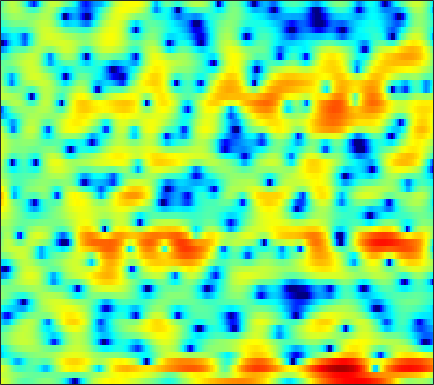

The data file committed next to this chart (first rows):
3.6154, 3.2737, 2.7491, 2.1764, 1.7121, 1.0519, 0.36286, -0.1491, -0.77366, -1.3023, -1.6386, -1.7603, -1.7565, -1.5727, -1.3445, -1.0166, -0.64216, -0.38799, -0.094926, 0.11316, 0.25404, 0.27688, 0.22811, 0.056586
2.764, 2.533, 2.195, 1.822, 1.533, 1.139, 0.7444, 0.4619, 0.1084, -0.2041, -0.4684, -0.6438, -0.8342, -0.9717, -1.042, -1.109, -1.136, -1.137, -1.106, -1.046, -0.9768, -0.9166, -0.8283, -0.7466
3.887, 3.371, 2.547, 1.571, 0.77, -0.367, -1.453, -2.142, -2.702, -2.794, -2.572, -2.304, -1.969, -1.791, -1.787, -2.03, -2.625, -3.316, -4.55, -6.101, -7.432, -7.565, -6.064, -3.771
0.267, -0.2221, -1.06, -2.143, -3.157, -4.822, -6.666, -7.841, -8.286, -7.157, -5.414, -4.174, -2.834, -1.873, -1.38, -1.016, -0.9263, -1.017, -1.276, -1.579, -1.743, -1.645, -1.141, -0.2593
-6.801, -5.903, -4.913, -4.137, -3.676, -3.199, -2.796, -2.52, -2.141, -1.749, -1.341, -1.036, -0.6686, -0.3454, -0.1426, 0.07188, 0.2293, 0.3191, 0.3988, 0.4653, 0.5462, 0.6363, 0.8105, 1.05
-5.98, -4.804, -3.466, -2.35, -1.646, -0.8635, -0.2132, 0.191, 0.6322, 0.9754, 1.235, 1.377, 1.485, 1.513, 1.48, 1.35, 1.143, 0.9318, 0.5889, 0.1936, -0.2293, -0.5409, -0.8804, -1.111
-1.154, -0.7218, -0.1235, 0.4694, 0.8925, 1.402, 1.85, 2.13, 2.423, 2.632, 2.74, 2.749, 2.658, 2.449, 2.208, 1.754, 1.152, 0.5838, -0.3497, -1.525, -3.026, -4.455, -6.917, -10.27
-1.153, -0.7102, -0.1341, 0.4264, 0.8303, 1.321, 1.76, 2.041, 2.334, 2.531, 2.611, 2.591, 2.447, 2.164, 1.852, 1.301, 0.5922, -0.03848, -0.993, -2.07, -3.249, -4.17, -5.373, -6.364
-3.127, -2.59, -1.919, -1.253, -0.7425, -0.04495, 0.6308, 1.105, 1.667, 2.113, 2.394, 2.492, 2.46, 2.213, 1.884, 1.238, 0.3438, -0.5017, -1.853, -3.386, -4.848, -5.66, -5.966, -5.29
-6.67, -7.327, -7.99, -7.73, -6.734, -4.859, -2.982, -1.747, -0.386, 0.6609, 1.424, 1.825, 2.139, 2.198, 2.062, 1.64, 0.8719, 0.03626, -1.531, -3.76, -6.918, -9.725, -10.48, -6.661
-8.915, -10.86, -13.85, -14.76, -12.84, -9.791, -7.379, -5.996, -4.566, -3.475, -2.589, -2.017, -1.343, -0.7855, -0.4487, -0.129, 0.05113, 0.1022, 0.06511, -0.03921, -0.1031, -0.03464, 0.2762, 0.8351
-4.27, -4.839, -5.534, -6.075, -6.385, -6.734, -7.096, -7.447, -7.979, -8.483, -8.497, -7.985, -6.684, -5.056, -3.876, -2.467, -1.305, -0.5766, 0.2267, 0.8691, 1.414, 1.778, 2.218, 2.63
-0.9201, -1.347, -1.973, -2.699, -3.336, -4.351, -5.697, -7.035, -9.534, -13.48, -19.38, -17.71, -11.42, -7.322, -5.142, -2.959, -1.321, -0.3685, 0.6412, 1.419, 2.02, 2.371, 2.731, 2.996
0.5217, 0.2357, -0.1835, -0.6381, -1.015, -1.56, -2.171, -2.656, -3.272, -3.727, -3.855, -3.666, -3.071, -2.211, -1.514, -0.6312, 0.1424, 0.6233, 1.125, 1.476, 1.698, 1.795, 1.843, 1.828
0.008057, -0.08722, -0.1636, -0.1826, -0.1754, -0.1444, -0.08704, -0.02732, 0.06823, 0.1998, 0.3816, 0.5414, 0.7675, 1.015, 1.179, 1.341, 1.396, 1.355, 1.19, 0.8773, 0.4236, 0.01721, -0.5365, -1.04
-2.777, -2.587, -2.179, -1.637, -1.149, -0.4511, 0.2589, 0.7744, 1.405, 1.949, 2.39, 2.65, 2.909, 3.032, 3.029, 2.889, 2.562, 2.169, 1.425, 0.3759, -1.057, -2.445, -4.795, -7.615
-9.679, -9.48, -8.734, -7.16, -5.64, -3.535, -1.639, -0.435, 0.9166, 1.968, 2.747, 3.174, 3.555, 3.709, 3.695, 3.495, 3.096, 2.652, 1.833, 0.731, -0.7071, -2.069, -4.282, -6.801
-14.75, -17.79, -23.74, -15.49, -10.71, -6.393, -3.425, -1.753, -0.07131, 1.159, 2.012, 2.454, 2.783, 2.888, 2.827, 2.576, 2.192, 1.826, 1.28, 0.6774, 0.05483, -0.392, -0.9062, -1.263
-6.177, -6.131, -5.704, -4.748, -3.775, -2.332, -0.9625, -0.04664, 0.9523, 1.673, 2.119, 2.277, 2.249, 1.979, 1.63, 1.022, 0.2983, -0.2384, -0.8292, -1.194, -1.304, -1.229, -1.029, -0.7359
-0.7161, -0.4268, 0.005771, 0.5026, 0.9125, 1.482, 1.987, 2.313, 2.646, 2.831, 2.808, 2.633, 2.167, 1.334, 0.4387, -1.167, -3.405, -5.404, -7.966, -8.334, -6.477, -4.937, -3.378, -2.284
1.006, 1.483, 2.019, 2.422, 2.628, 2.778, 2.843, 2.833, 2.795, 2.739, 2.665, 2.52, 2.189, 1.536, 0.746, -0.8103, -2.997, -5.123, -7.969, -8.418, -6.402, -5.019, -3.784, -3.28
0.2575, 1.17, 2.003, 2.334, 2.27, 1.75, 0.8655, 0.06679, -0.7801, -0.8944, -0.1308, 0.665, 1.587, 2.18, 2.375, 2.311, 1.985, 1.605, 1.066, 0.6208, 0.1572, -0.2527, -1.014, -2.307
-0.8173, 0.4369, 1.341, 1.479, 1.113, -0.06672, -2.387, -5.229, -12.36, -14.48, -6.116, -2.777, -0.06588, 1.629, 2.475, 3.169, 3.483, 3.536, 3.418, 3.112, 2.589, 2.045, 1.008, -0.4078
0.3857, 0.7045, 0.9055, 0.8072, 0.518, -0.1181, -0.9683, -1.621, -2.269, -2.377, -1.903, -1.334, -0.4788, 0.3228, 0.7891, 1.275, 1.589, 1.731, 1.784, 1.671, 1.438, 1.162, 0.669, 0.06565
1.91, 1.775, 1.542, 1.238, 0.9536, 0.5033, 0.05126, -0.2889, -0.6785, -0.9639, -1.12, -1.159, -1.135, -1.055, -0.9732, -0.8403, -0.6818, -0.5698, -0.4268, -0.3149, -0.2373, -0.2102, -0.1871, -0.2112
3.458, 3.129, 2.651, 2.125, 1.71, 1.139, 0.55, 0.1036, -0.4882, -1.073, -1.648, -2.059, -2.574, -3.03, -3.256, -3.406, -3.334, -3.14, -2.749, -2.258, -1.773, -1.431, -1.015, -0.6522
5.034, 4.524, 3.773, 2.961, 2.334, 1.505, 0.6757, 0.0746, -0.7328, -1.592, -2.584, -3.452, -4.819, -6.383, -7.582, -8.654, -8.418, -7.448, -5.831, -4.346, -3.152, -2.445, -1.731, -1.166
6.596, 5.797, 4.566, 3.2, 2.143, 0.7912, -0.3002, -0.902, -1.48, -1.994, -2.689, -3.504, -5.119, -7.796, -10.97, -17.78, -15.41, -10.51, -6.562, -4.226, -2.825, -2.211, -1.828, -1.796
7.52, 6.378, 4.433, 1.887, -0.56, -4.619, -8.153, -7.606, -4.862, -2.838, -1.705, -1.334, -1.309, -1.637, -1.95, -2.164, -1.965, -1.525, -0.8246, -0.2746, -0.07908, -0.285, -1.107, -2.852
5.494, 4.454, 2.707, 0.4947, -1.498, -4.427, -6.445, -6.282, -4.613, -2.88, -1.609, -0.914, -0.3058, 0.1166, 0.3252, 0.547, 0.7529, 0.8766, 0.992, 0.9849, 0.7768, 0.4251, -0.3472, -1.496
2.891, 2.269, 1.296, 0.2285, -0.5557, -1.444, -2.035, -2.24, -2.207, -1.939, -1.564, -1.284, -0.9218, -0.6142, -0.4042, -0.1605, 0.06659, 0.2182, 0.3932, 0.5151, 0.5496, 0.5279, 0.3987, 0.2237
1.388, 0.9297, 0.1808, -0.624, -1.187, -1.788, -2.16, -2.272, -2.249, -2.118, -1.943, -1.83, -1.7, -1.621, -1.546, -1.384, -1.133, -0.8574, -0.4171, 0.06388, 0.5284, 0.8398, 1.19, 1.442
1.019, 0.2682, -1.075, -2.698, -3.905, -5.051, -5.144, -4.642, -3.763, -3.027, -2.622, -2.538, -2.767, -3.29, -3.774, -4.263, -4.164, -3.546, -2.267, -0.8509, 0.436, 1.231, 2.086, 2.686
2.04, 0.92, -1.297, -4.777, -9.015, -22.52, -13.21, -8.109, -4.689, -2.953, -2.257, -2.276, -3.059, -4.814, -7.199, -13.37, -23.88, -11.71, -5.366, -1.853, 0.4627, 1.702, 2.872, 3.62
3.112, 2.343, 1.048, -0.402, -1.438, -2.404, -2.562, -2.244, -1.624, -1.117, -0.903, -1.016, -1.482, -2.328, -3.089, -3.972, -4.112, -3.504, -2.138, -0.6419, 0.6339, 1.394, 2.129, 2.559
3.293, 2.801, 2.098, 1.396, 0.9304, 0.4585, 0.1543, 0.03022, -0.01979, -0.02466, -0.05248, -0.1116, -0.2612, -0.4943, -0.6597, -0.8556, -0.9237, -0.8753, -0.689, -0.4136, -0.1378, 0.04805, 0.2326, 0.2997
3.34, 2.833, 2.15, 1.496, 1.068, 0.6304, 0.3657, 0.2824, 0.29, 0.379, 0.48, 0.5492, 0.5637, 0.5085, 0.3893, 0.1623, -0.1451, -0.4305, -0.8434, -1.277, -1.63, -1.796, -1.847, -1.733
3.369, 2.578, 1.439, 0.3128, -0.443, -1.173, -1.355, -1.129, -0.5256, 0.2109, 0.893, 1.288, 1.641, 1.769, 1.689, 1.355, 0.7073, 0.001659, -1.281, -2.96, -4.867, -6.045, -6.283, -4.901
2.169, 0.9537, -1.01, -3.597, -6.173, -10.33, -10.65, -7.535, -3.833, -1.25, 0.5289, 1.459, 2.298, 2.694, 2.754, 2.477, 1.784, 0.9538, -0.6905, -3.172, -7.107, -11.43, -12.66, -6.926
-1.748, -2.738, -4.108, -5.709, -7.126, -8.804, -8.579, -6.927, -4.326, -2.106, -0.4597, 0.484, 1.363, 1.858, 2.037, 1.994, 1.682, 1.279, 0.545, -0.3443, -1.193, -1.632, -1.715, -1.209
-8.974, -8.477, -7.041, -5.812, -5.087, -4.246, -3.413, -2.741, -1.783, -0.8655, -0.06486, 0.4247, 0.9186, 1.268, 1.421, 1.532, 1.534, 1.465, 1.311, 1.097, 0.8786, 0.7238, 0.5624, 0.4899
-11.78, -9.426, -6.034, -3.713, -2.497, -1.325, -0.478, -0.01025, 0.4571, 0.7403, 0.892, 0.9057, 0.8792, 0.8709, 0.9019, 1.066, 1.321, 1.54, 1.796, 1.958, 1.954, 1.833, 1.485, 0.9034
0.007326, -0.00192, 0.2992, 0.7839, 1.153, 1.551, 1.806, 1.886, 1.776, 1.41, 0.7167, -0.006796, -1.213, -2.467, -2.958, -2.595, -1.297, -0.1822, 1.074, 1.933, 2.345, 2.368, 1.997, 1.093
2.557, 2.311, 2.054, 1.856, 1.75, 1.646, 1.518, 1.373, 1.023, 0.3909, -0.7374, -2.03, -4.801, -9.976, -18.45, -12.7, -5.639, -2.791, -0.356, 1.083, 1.856, 2.065, 1.92, 1.352
1.863, 1.292, 0.4447, -0.3864, -0.8862, -1.23, -1.175, -0.974, -0.6493, -0.4975, -0.6116, -0.9323, -1.567, -2.173, -2.348, -1.976, -0.9802, -0.1016, 0.9272, 1.658, 2.059, 2.138, 1.969, 1.538
0.4883, -0.6513, -2.755, -5.701, -8.449, -10.51, -7.726, -5.199, -2.672, -0.9696, 0.1596, 0.726, 1.242, 1.584, 1.799, 2.084, 2.372, 2.572, 2.76, 2.826, 2.704, 2.491, 2.032, 1.35
-0.2908, -1.296, -3.101, -5.479, -7.442, -8.599, -6.638, -4.547, -2.167, -0.3659, 0.9331, 1.677, 2.398, 2.868, 3.089, 3.256, 3.265, 3.169, 2.931, 2.558, 2.057, 1.603, 0.8883, 0.03594
-0.5899, -0.8585, -1.283, -1.677, -1.832, -1.748, -1.274, -0.7233, 0.1392, 0.9957, 1.757, 2.22, 2.677, 2.958, 3.039, 2.958, 2.667, 2.306, 1.638, 0.768, -0.2151, -0.9755, -1.891, -2.59
-1.284, -1.094, -0.8495, -0.5787, -0.333, 0.05455, 0.5031, 0.8806, 1.39, 1.889, 2.341, 2.614, 2.873, 2.992, 2.967, 2.709, 2.197, 1.597, 0.4315, -1.241, -3.516, -5.62, -8.33, -8.759
-3.385, -3.001, -2.39, -1.686, -1.147, -0.4485, 0.168, 0.5724, 1.042, 1.446, 1.79, 2.033, 2.328, 2.536, 2.621, 2.57, 2.245, 1.776, 0.7572, -0.8424, -3.239, -5.716, -9.582, -9.73
-9.39, -9.092, -7.703, -5.891, -4.661, -3.364, -2.479, -2.081, -1.802, -1.72, -1.629, -1.423, -0.889, -0.1383, 0.4487, 1.158, 1.614, 1.759, 1.696, 1.356, 0.8326, 0.4138, 0.04004, 0.06353
-23.08, -24.75, -14.47, -9.862, -7.776, -6.076, -5.304, -5.264, -5.958, -7.557, -9.872, -11.01, -9.123, -5.673, -3.502, -1.322, 0.2391, 1.076, 1.841, 2.305, 2.561, 2.673, 2.776, 2.867
-9.155, -8.978, -8.095, -6.908, -6.093, -5.348, -5.12, -5.341, -6.276, -8.066, -10.59, -11.87, -9.894, -6.29, -4.027, -1.685, 0.02397, 0.9952, 1.956, 2.615, 3.037, 3.235, 3.364, 3.377
-5.038, -4.679, -4.146, -3.612, -3.258, -2.913, -2.756, -2.772, -2.933, -3.168, -3.294, -3.176, -2.669, -1.796, -1.023, 0.02466, 0.9671, 1.566, 2.212, 2.671, 2.94, 3.014, 2.953, 2.719
-3.229, -2.629, -1.951, -1.396, -1.064, -0.7241, -0.5044, -0.4116, -0.3512, -0.3215, -0.2809, -0.2039, -0.01025, 0.2811, 0.5684, 0.9812, 1.424, 1.739, 2.096, 2.343, 2.438, 2.38, 2.104, 1.561
-1.905, -1.194, -0.4144, 0.2005, 0.5541, 0.8867, 1.068, 1.114, 1.063, 0.9192, 0.7279, 0.5688, 0.3918, 0.2861, 0.2807, 0.4021, 0.6545, 0.9133, 1.284, 1.604, 1.79, 1.799, 1.562, 0.9689
-0.907, -0.1981, 0.6455, 1.314, 1.683, 1.973, 2.029, 1.919, 1.573, 1.012, 0.2751, -0.3685, -1.29, -2.128, -2.599, -2.77, -2.38, -1.777, -0.7639, 0.2399, 1.049, 1.47, 1.728, 1.605
-1.876, -0.7946, 0.4644, 1.396, 1.863, 2.167, 2.098, 1.797, 1.067, -0.05428, -1.602, -3.051, -5.436, -8.47, -11.19, -14, -11.44, -8.23, -4.699, -2.045, -0.09176, 0.9827, 1.982, 2.535
